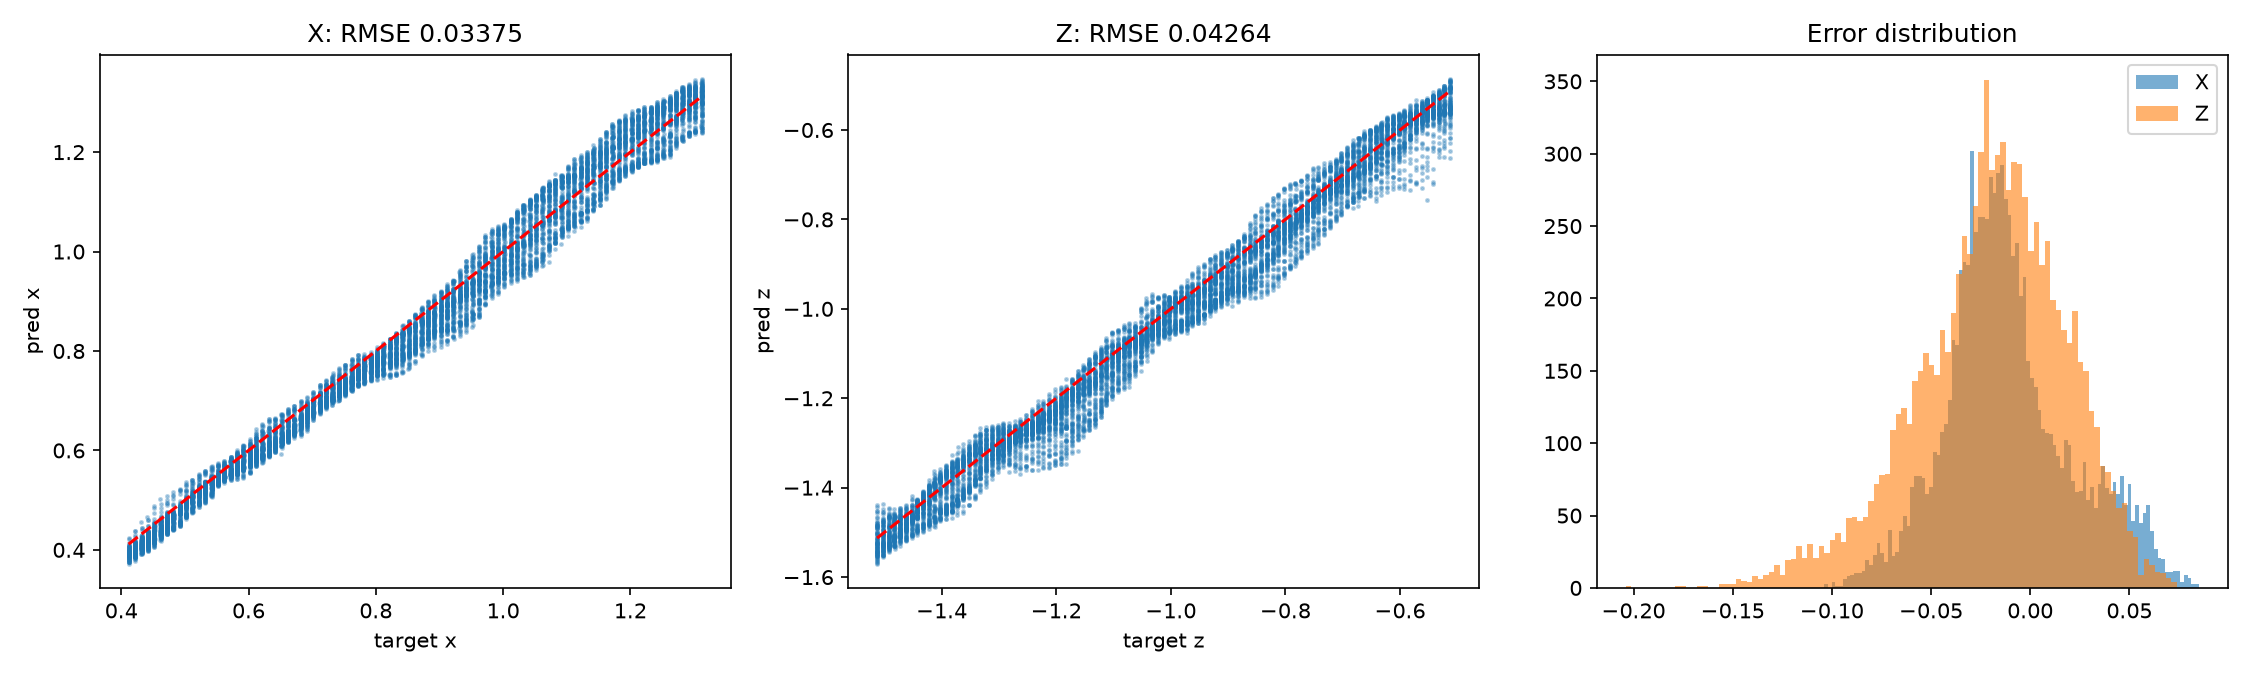

The table this chart was drawn from, first rows:
target_x, target_z, pred_x, pred_z, err_x, err_z
0.4118, -1.262, 0.384, -1.251, -0.02777, 0.01165
0.4118, -1.252, 0.3762, -1.251, -0.03557, 0.001696
0.4117, -1.242, 0.3758, -1.228, -0.03591, 0.0138
0.4118, -1.232, 0.3764, -1.22, -0.03544, 0.01215
0.4118, -1.222, 0.3748, -1.211, -0.03704, 0.01194
0.412, -1.212, 0.3789, -1.195, -0.03313, 0.01715
0.4118, -1.202, 0.3816, -1.18, -0.03023, 0.02244
0.4118, -1.192, 0.3855, -1.177, -0.02627, 0.01589
0.4118, -1.182, 0.381, -1.173, -0.03078, 0.009013
0.4118, -1.173, 0.3803, -1.161, -0.03149, 0.012
0.4121, -1.162, 0.3869, -1.153, -0.02523, 0.008853
0.4116, -1.152, 0.3834, -1.133, -0.02816, 0.0195
0.4117, -1.143, 0.3875, -1.124, -0.02425, 0.01802
0.4117, -1.133, 0.3902, -1.121, -0.02151, 0.01142
0.4118, -1.122, 0.3921, -1.116, -0.01971, 0.005944
0.4118, -1.113, 0.389, -1.115, -0.02283, -0.002749
0.4121, -1.102, 0.3939, -1.096, -0.0182, 0.006087
0.412, -1.093, 0.3935, -1.101, -0.0185, -0.008232
0.4118, -1.083, 0.3947, -1.103, -0.01713, -0.02082
0.4121, -1.072, 0.3871, -1.08, -0.02495, -0.007975
0.4115, -1.062, 0.3949, -1.075, -0.01662, -0.01232
0.4119, -1.052, 0.3952, -1.078, -0.0167, -0.02524
0.4119, -1.042, 0.394, -1.065, -0.01786, -0.02288
0.4119, -1.032, 0.3981, -1.054, -0.01384, -0.02119
0.4118, -1.022, 0.391, -1.043, -0.02082, -0.02071
0.412, -1.012, 0.3942, -1.035, -0.01777, -0.02285
0.412, -1.002, 0.3884, -1.018, -0.02358, -0.01595
0.4119, -0.9924, 0.3963, -1.006, -0.01561, -0.01406
0.4119, -0.9824, 0.3914, -0.9983, -0.02049, -0.01587
0.4115, -0.9723, 0.3954, -1.005, -0.0161, -0.03224
0.4118, -0.9625, 0.3876, -0.9868, -0.02419, -0.02429
0.4118, -0.9524, 0.3886, -0.9728, -0.02318, -0.02036
0.4116, -0.9424, 0.392, -0.957, -0.0196, -0.01455
0.4119, -0.9325, 0.3945, -0.954, -0.01742, -0.02153
0.412, -0.9224, 0.398, -0.9503, -0.01396, -0.0279
0.412, -0.9125, 0.3908, -0.9284, -0.02118, -0.01595
0.4117, -0.9025, 0.3888, -0.9301, -0.0229, -0.02762
0.412, -0.8924, 0.395, -0.9178, -0.01704, -0.02539
0.4118, -0.8824, 0.3992, -0.9034, -0.0126, -0.02104
0.412, -0.8724, 0.3896, -0.8733, -0.02245, -0.0008733
0.4119, -0.8625, 0.3948, -0.88, -0.01709, -0.01754
0.4118, -0.8523, 0.3907, -0.8712, -0.02114, -0.01892
0.4118, -0.8425, 0.3838, -0.8701, -0.02799, -0.0276
0.412, -0.8324, 0.3866, -0.8485, -0.02541, -0.01613
0.4119, -0.8225, 0.3775, -0.8336, -0.03443, -0.0111
0.412, -0.8123, 0.3801, -0.8177, -0.0319, -0.005386
0.4118, -0.8025, 0.3867, -0.8075, -0.02513, -0.00499
0.4116, -0.7923, 0.3749, -0.7839, -0.03668, 0.008439
0.4118, -0.7825, 0.3722, -0.7743, -0.03955, 0.008174
0.4118, -0.7725, 0.381, -0.7668, -0.03076, 0.005659
0.4119, -0.7624, 0.3823, -0.7571, -0.02962, 0.005306
0.4121, -0.7523, 0.3875, -0.7443, -0.02463, 0.008033
0.4117, -0.7425, 0.3965, -0.7439, -0.01523, -0.001428
0.412, -0.7325, 0.3968, -0.7207, -0.01519, 0.01184
0.4121, -0.7223, 0.4007, -0.7123, -0.01139, 0.01001
0.4118, -0.7125, 0.3997, -0.6971, -0.01214, 0.01543
0.4117, -0.7023, 0.3995, -0.6876, -0.01217, 0.01471
0.4119, -0.6925, 0.4021, -0.6834, -0.009782, 0.009087
0.4117, -0.6825, 0.4106, -0.6827, -0.001061, -0.0002494
0.4119, -0.6724, 0.4066, -0.6813, -0.005255, -0.008883
... 9,106 more rows
